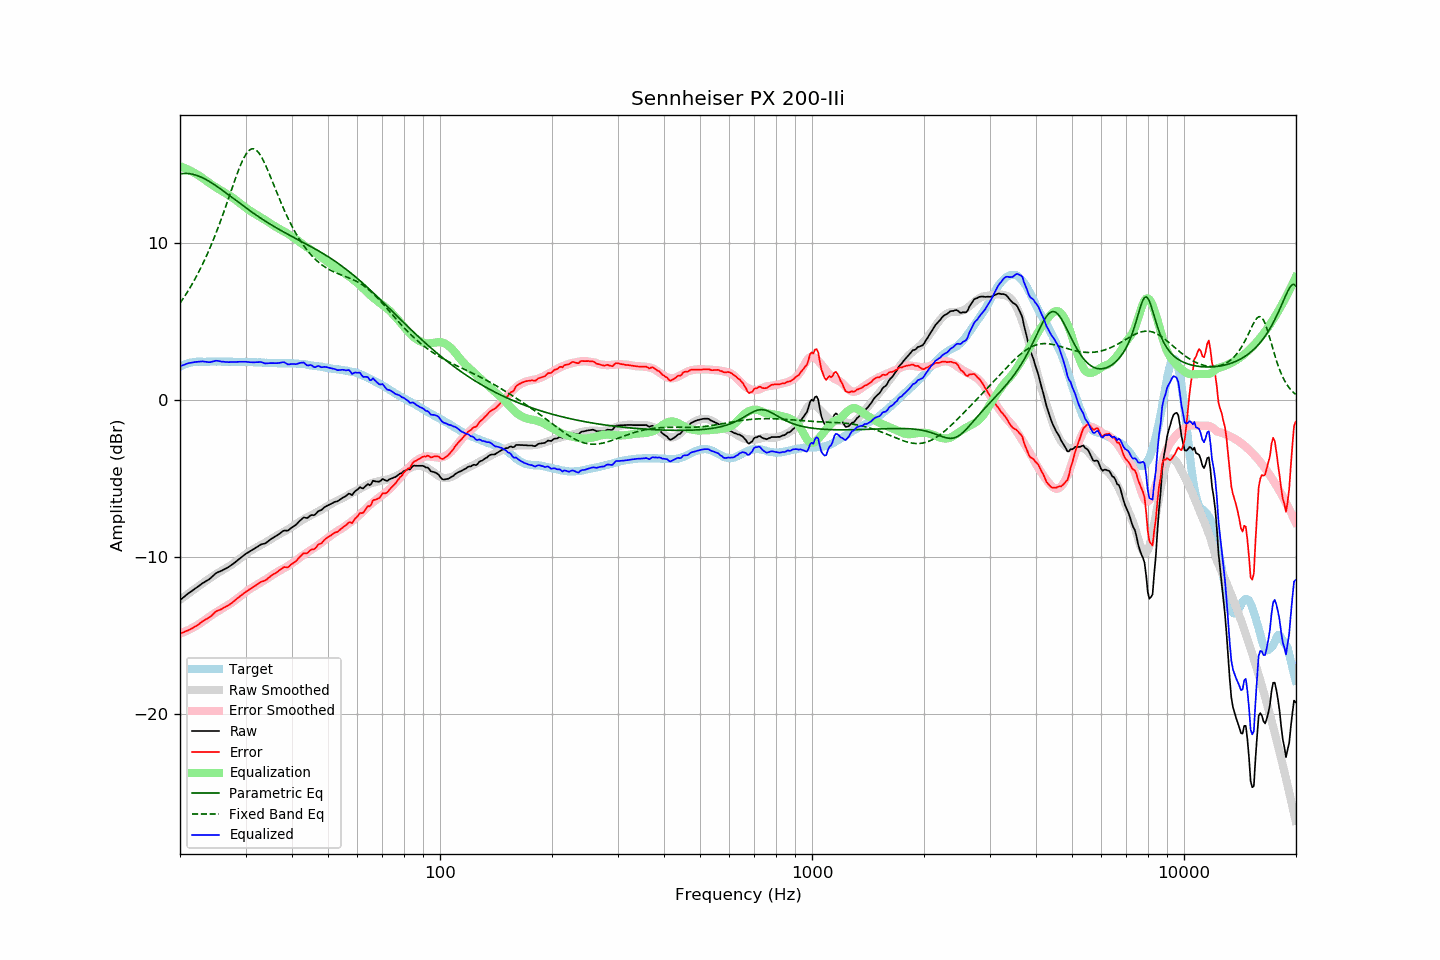

Source data for this figure (header and first rows):
frequency, raw, error, smoothed, error_smoothed, equalization, parametric_eq, fixed_band_eq, equalized_raw, equalized_smoothed, target
20.00, -12.75, -14.87, -12.73, -14.89, 14.89, 14.39, 6.16, 2.14, 2.15, 2.12
20.20, -12.67, -14.84, -12.66, -14.85, 14.85, 14.41, 6.31, 2.18, 2.19, 2.17
20.40, -12.59, -14.81, -12.58, -14.80, 14.80, 14.42, 6.46, 2.22, 2.22, 2.22
20.61, -12.51, -14.76, -12.50, -14.76, 14.76, 14.42, 6.61, 2.25, 2.26, 2.25
20.81, -12.42, -14.72, -12.43, -14.71, 14.71, 14.42, 6.77, 2.30, 2.29, 2.30
21.02, -12.34, -14.68, -12.35, -14.67, 14.67, 14.42, 6.94, 2.33, 2.31, 2.34
21.23, -12.27, -14.63, -12.28, -14.62, 14.62, 14.40, 7.11, 2.35, 2.34, 2.36
21.44, -12.20, -14.58, -12.20, -14.56, 14.56, 14.39, 7.28, 2.37, 2.36, 2.38
21.66, -12.12, -14.52, -12.13, -14.51, 14.51, 14.37, 7.46, 2.39, 2.38, 2.40
21.87, -12.05, -14.45, -12.06, -14.45, 14.45, 14.34, 7.64, 2.41, 2.40, 2.41
22.09, -11.98, -14.40, -11.98, -14.40, 14.40, 14.31, 7.83, 2.42, 2.41, 2.43
22.31, -11.91, -14.34, -11.91, -14.33, 14.33, 14.28, 8.02, 2.43, 2.43, 2.44
22.54, -11.83, -14.27, -11.84, -14.27, 14.27, 14.24, 8.22, 2.44, 2.43, 2.44
22.76, -11.76, -14.19, -11.76, -14.20, 14.20, 14.19, 8.42, 2.44, 2.44, 2.44
22.99, -11.68, -14.10, -11.69, -14.13, 14.13, 14.15, 8.63, 2.45, 2.44, 2.42
23.22, -11.62, -14.04, -11.62, -14.06, 14.06, 14.10, 8.85, 2.44, 2.44, 2.42
23.45, -11.56, -13.98, -11.54, -13.98, 13.98, 14.04, 9.07, 2.42, 2.44, 2.42
23.69, -11.50, -13.93, -11.47, -13.91, 13.91, 13.99, 9.29, 2.41, 2.44, 2.43
23.92, -11.44, -13.87, -11.40, -13.84, 13.84, 13.93, 9.53, 2.40, 2.44, 2.43
24.16, -11.36, -13.80, -11.32, -13.76, 13.76, 13.86, 9.76, 2.41, 2.44, 2.44
24.40, -11.26, -13.71, -11.25, -13.69, 13.69, 13.80, 10.01, 2.44, 2.44, 2.45
24.65, -11.17, -13.61, -11.19, -13.62, 13.62, 13.73, 10.26, 2.46, 2.44, 2.44
24.89, -11.07, -13.50, -11.12, -13.56, 13.56, 13.66, 10.52, 2.49, 2.44, 2.44
25.14, -11.01, -13.44, -11.06, -13.50, 13.50, 13.59, 10.78, 2.49, 2.44, 2.44
25.39, -10.96, -13.40, -10.99, -13.43, 13.43, 13.52, 11.05, 2.48, 2.44, 2.45
25.65, -10.92, -13.36, -10.93, -13.37, 13.37, 13.45, 11.33, 2.46, 2.44, 2.45
25.91, -10.88, -13.31, -10.87, -13.31, 13.31, 13.38, 11.61, 2.43, 2.44, 2.43
26.16, -10.82, -13.25, -10.81, -13.25, 13.25, 13.30, 11.89, 2.43, 2.44, 2.43
26.43, -10.77, -13.20, -10.75, -13.19, 13.19, 13.23, 12.18, 2.42, 2.44, 2.43
26.69, -10.71, -13.14, -10.69, -13.12, 13.12, 13.15, 12.48, 2.42, 2.43, 2.43
26.96, -10.66, -13.10, -10.63, -13.06, 13.06, 13.07, 12.77, 2.40, 2.43, 2.44
27.23, -10.59, -13.03, -10.57, -13.00, 13.00, 13.00, 13.07, 2.41, 2.43, 2.44
27.50, -10.52, -12.95, -10.50, -12.93, 12.93, 12.92, 13.37, 2.41, 2.43, 2.44
27.77, -10.45, -12.87, -10.43, -12.86, 12.86, 12.84, 13.66, 2.41, 2.43, 2.42
28.05, -10.37, -12.79, -10.36, -12.78, 12.78, 12.76, 13.96, 2.41, 2.42, 2.42
28.33, -10.29, -12.70, -10.28, -12.70, 12.70, 12.69, 14.24, 2.41, 2.42, 2.41
28.62, -10.20, -12.61, -10.20, -12.62, 12.62, 12.61, 14.52, 2.42, 2.42, 2.41
28.90, -10.12, -12.54, -10.12, -12.54, 12.54, 12.53, 14.79, 2.43, 2.42, 2.42
29.19, -10.04, -12.44, -10.05, -12.46, 12.46, 12.46, 15.03, 2.43, 2.42, 2.41
29.48, -9.96, -12.38, -9.97, -12.39, 12.39, 12.38, 15.26, 2.43, 2.41, 2.42
29.78, -9.88, -12.29, -9.90, -12.31, 12.31, 12.30, 15.46, 2.43, 2.41, 2.41
30.08, -9.80, -12.22, -9.82, -12.23, 12.23, 12.23, 15.64, 2.43, 2.41, 2.42
30.38, -9.74, -12.15, -9.74, -12.15, 12.15, 12.16, 15.78, 2.41, 2.41, 2.41
30.68, -9.68, -12.08, -9.68, -12.08, 12.08, 12.08, 15.89, 2.40, 2.41, 2.41
30.99, -9.62, -12.02, -9.61, -12.01, 12.01, 12.01, 15.96, 2.40, 2.40, 2.40
31.30, -9.56, -11.96, -9.55, -11.95, 11.95, 11.94, 15.99, 2.39, 2.40, 2.40
31.61, -9.50, -11.90, -9.49, -11.89, 11.89, 11.87, 15.98, 2.39, 2.40, 2.40
31.93, -9.43, -11.82, -9.43, -11.83, 11.83, 11.79, 15.94, 2.40, 2.39, 2.40
32.24, -9.37, -11.75, -9.38, -11.77, 11.77, 11.73, 15.85, 2.40, 2.39, 2.38
32.57, -9.30, -11.69, -9.32, -11.70, 11.70, 11.66, 15.73, 2.41, 2.39, 2.39
32.89, -9.23, -11.62, -9.26, -11.64, 11.64, 11.59, 15.59, 2.42, 2.38, 2.39
33.22, -9.19, -11.56, -9.21, -11.58, 11.58, 11.52, 15.41, 2.39, 2.38, 2.37
33.55, -9.17, -11.54, -9.15, -11.52, 11.52, 11.45, 15.21, 2.35, 2.37, 2.37
33.89, -9.14, -11.50, -9.09, -11.46, 11.46, 11.39, 15.00, 2.32, 2.36, 2.36
34.23, -9.07, -11.43, -9.03, -11.39, 11.39, 11.32, 14.77, 2.32, 2.36, 2.37
34.57, -8.99, -11.34, -8.97, -11.32, 11.32, 11.26, 14.53, 2.33, 2.35, 2.35
34.92, -8.91, -11.26, -8.90, -11.25, 11.25, 11.20, 14.28, 2.34, 2.35, 2.35
35.27, -8.84, -11.18, -8.84, -11.18, 11.18, 11.14, 14.03, 2.34, 2.35, 2.34
35.62, -8.78, -11.12, -8.78, -11.12, 11.12, 11.07, 13.77, 2.34, 2.34, 2.34
35.97, -8.72, -11.05, -8.72, -11.06, 11.06, 11.01, 13.51, 2.34, 2.34, 2.34
... 635 more rows
